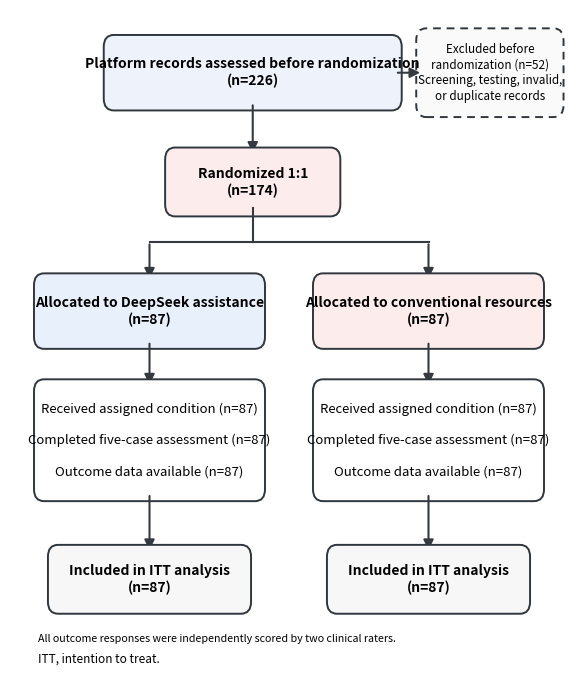

Write the Python code that produced this figure.
"""Figure 1: prospective RCT CONSORT participant flow."""

from pathlib import Path

import matplotlib

matplotlib.use("Agg")
import matplotlib.pyplot as plt
from matplotlib.patches import FancyBboxPatch, FancyArrowPatch


OUTPUT = Path("output")
OUTPUT.mkdir(exist_ok=True)


def box(ax, x, y, width, height, text, *, face="white", dashed=False, bold=False, size=10):
    patch = FancyBboxPatch(
        (x, y),
        width,
        height,
        boxstyle="round,pad=0.012,rounding_size=0.018",
        facecolor=face,
        edgecolor="#30363D",
        linewidth=1.4,
        linestyle=(0, (4, 3)) if dashed else "solid",
    )
    ax.add_patch(patch)
    ax.text(
        x + width / 2,
        y + height / 2,
        text,
        ha="center",
        va="center",
        fontsize=size,
        fontweight="bold" if bold else "normal",
        linespacing=1.25,
    )


def arrow(ax, start, end):
    ax.add_patch(
        FancyArrowPatch(
            start,
            end,
            arrowstyle="-|>",
            mutation_scale=15,
            linewidth=1.5,
            color="#343A40",
            connectionstyle="arc3,rad=0",
        )
    )


def make_figure():
    fig, ax = plt.subplots(figsize=(7.2, 8.6), dpi=300)
    ax.set_xlim(0, 1)
    ax.set_ylim(0, 1)
    ax.axis("off")

    box(ax, 0.18, 0.86, 0.51, 0.09,
        "Platform records assessed before randomization\n(n=226)",
        face="#EEF3FB", bold=True)
    box(ax, 0.74, 0.85, 0.24, 0.11,
        "Excluded before\nrandomization (n=52)\nScreening, testing, invalid,\nor duplicate records",
        face="#FAFAFA", dashed=True, size=8.4)
    arrow(ax, (0.69, 0.905), (0.74, 0.905))
    arrow(ax, (0.435, 0.86), (0.435, 0.78))

    box(ax, 0.29, 0.70, 0.29, 0.08, "Randomized 1:1\n(n=174)", face="#FCECEC", bold=True)
    ax.plot([0.435, 0.435], [0.70, 0.65], color="#343A40", linewidth=1.5)
    ax.plot([0.25, 0.75], [0.65, 0.65], color="#343A40", linewidth=1.5)
    arrow(ax, (0.25, 0.65), (0.25, 0.59))
    arrow(ax, (0.75, 0.65), (0.75, 0.59))

    box(ax, 0.055, 0.50, 0.39, 0.09, "Allocated to DeepSeek assistance\n(n=87)",
        face="#E8F0FC", bold=True)
    box(ax, 0.555, 0.50, 0.39, 0.09, "Allocated to conventional resources\n(n=87)",
        face="#FCECEC", bold=True)
    arrow(ax, (0.25, 0.50), (0.25, 0.43))
    arrow(ax, (0.75, 0.50), (0.75, 0.43))

    detail = "Received assigned condition (n=87)\n\nCompleted five-case assessment (n=87)\n\nOutcome data available (n=87)"
    box(ax, 0.055, 0.27, 0.39, 0.16, detail, size=9.5)
    box(ax, 0.555, 0.27, 0.39, 0.16, detail, size=9.5)

    arrow(ax, (0.25, 0.27), (0.25, 0.18))
    arrow(ax, (0.75, 0.27), (0.75, 0.18))
    box(ax, 0.08, 0.10, 0.34, 0.08, "Included in ITT analysis\n(n=87)", face="#F7F7F7", bold=True)
    box(ax, 0.58, 0.10, 0.34, 0.08, "Included in ITT analysis\n(n=87)", face="#F7F7F7", bold=True)
    ax.text(0.05, 0.045, "All outcome responses were independently scored by two clinical raters.", fontsize=7.7)
    ax.text(0.05, 0.015, "ITT, intention to treat.", fontsize=8.5)

    for suffix in ("png", "tiff"):
        save_options = {"pil_kwargs": {"compression": "tiff_lzw"}} if suffix == "tiff" else {}
        fig.savefig(
            OUTPUT / f"Figure1_CONSORT_Flow_Corrected.{suffix}",
            bbox_inches="tight",
            facecolor="white",
            dpi=300,
            **save_options,
        )
    plt.close(fig)


if __name__ == "__main__":
    make_figure()
